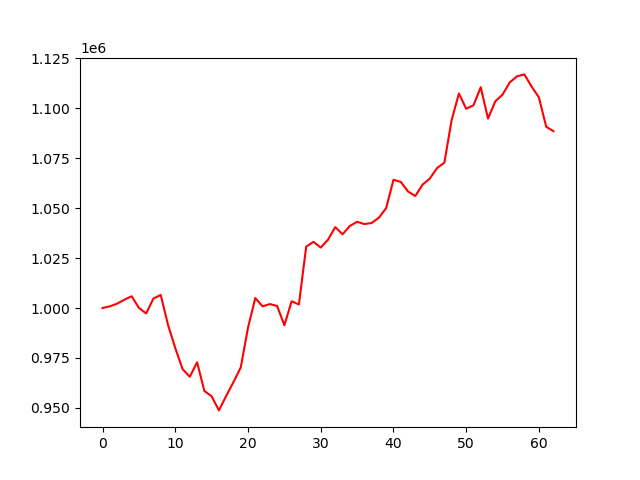

The data file committed next to this chart (first rows):
account_value, date, daily_return
1000000, 2023-10-05, 
1000843, 2023-10-06, 0.0008432
1002184, 2023-10-09, 0.00134
1004160, 2023-10-10, 0.001971
1005904, 2023-10-11, 0.001737
1000054, 2023-10-12, -0.005815
997275, 2023-10-13, -0.002779
1004774, 2023-10-16, 0.007519
1006517, 2023-10-17, 0.001736
991572, 2023-10-18, -0.01485
979954, 2023-10-19, -0.01172
969436, 2023-10-20, -0.01073
965586, 2023-10-23, -0.003971
972857, 2023-10-24, 0.007531
958481, 2023-10-25, -0.01478
955801, 2023-10-26, -0.002797
948739, 2023-10-27, -0.007388
955977, 2023-10-30, 0.007629
962911, 2023-10-31, 0.007253
970202, 2023-11-01, 0.007572
990156, 2023-11-02, 0.02057
1005017, 2023-11-03, 0.01501
1000861, 2023-11-06, -0.004135
1001965, 2023-11-07, 0.001103
1001044, 2023-11-08, -0.0009196
991352, 2023-11-09, -0.009681
1003371, 2023-11-10, 0.01212
1001778, 2023-11-13, -0.001588
1030724, 2023-11-14, 0.02889
1033133, 2023-11-15, 0.002337
1030278, 2023-11-16, -0.002764
1034185, 2023-11-17, 0.003792
1040525, 2023-11-20, 0.006131
1036906, 2023-11-21, -0.003478
1041069, 2023-11-22, 0.004014
1043165, 2023-11-24, 0.002013
1042043, 2023-11-27, -0.001076
1042554, 2023-11-28, 0.0004906
1045247, 2023-11-29, 0.002584
1050038, 2023-11-30, 0.004583
1064185, 2023-12-01, 0.01347
1063170, 2023-12-04, -0.0009535
1058373, 2023-12-05, -0.004512
1056082, 2023-12-06, -0.002164
1061765, 2023-12-07, 0.00538
1064820, 2023-12-08, 0.002878
1070098, 2023-12-11, 0.004957
1072749, 2023-12-12, 0.002477
1094093, 2023-12-13, 0.0199
1107400, 2023-12-14, 0.01216
1099779, 2023-12-15, -0.006882
1101494, 2023-12-18, 0.001559
1110564, 2023-12-19, 0.008235
1094826, 2023-12-20, -0.01417
1103473, 2023-12-21, 0.007898
1106846, 2023-12-22, 0.003057
1112983, 2023-12-26, 0.005544
1116038, 2023-12-27, 0.002745
1116969, 2023-12-28, 0.0008339
1110853, 2023-12-29, -0.005475
... 3 more rows
